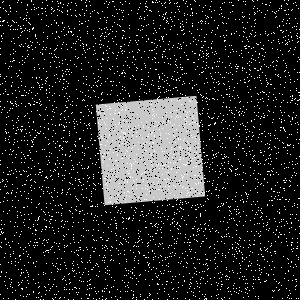

The file beside this chart, header and first rows:
Type, X, Y
Salt, 82, 210
Salt, 126, 195
Salt, 132, 128
Salt, 203, 241
Salt, 95, 265
Salt, 268, 96
Salt, 151, 84
Salt, 209, 171
Salt, 222, 205
Salt, 42, 84
Salt, 127, 171
Salt, 198, 143
Salt, 98, 97
Salt, 79, 280
Salt, 48, 128
Salt, 178, 9
Salt, 79, 272
Salt, 274, 33
Salt, 123, 10
Salt, 162, 123
Salt, 35, 245
Salt, 21, 215
Salt, 280, 110
Salt, 52, 197
Salt, 263, 226
Salt, 28, 122
Salt, 146, 6
Salt, 11, 279
Salt, 66, 69
Salt, 95, 155
Salt, 165, 210
Salt, 296, 115
Salt, 124, 275
Salt, 205, 23
Salt, 240, 124
Salt, 39, 77
Salt, 88, 62
Salt, 239, 19
Salt, 191, 188
Salt, 196, 44
Salt, 181, 208
Salt, 81, 298
Salt, 252, 30
Salt, 296, 266
Salt, 29, 90
Salt, 68, 116
Salt, 166, 284
Salt, 281, 8
Salt, 276, 11
Salt, 22, 126
Salt, 56, 74
Salt, 236, 247
Salt, 237, 95
Salt, 44, 219
Salt, 292, 98
Salt, 236, 192
Salt, 129, 192
Salt, 46, 227
Salt, 199, 125
Salt, 271, 188
... 8,940 more rows
